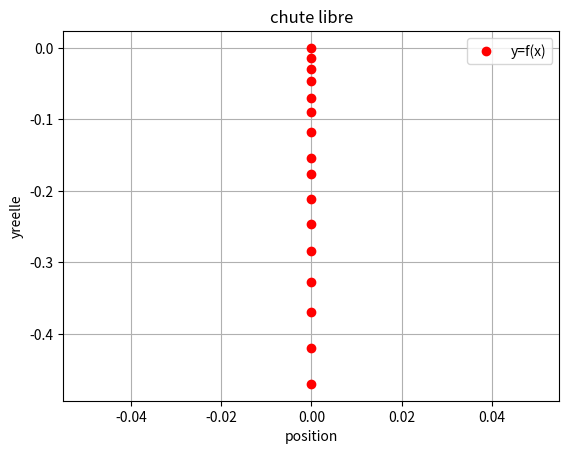
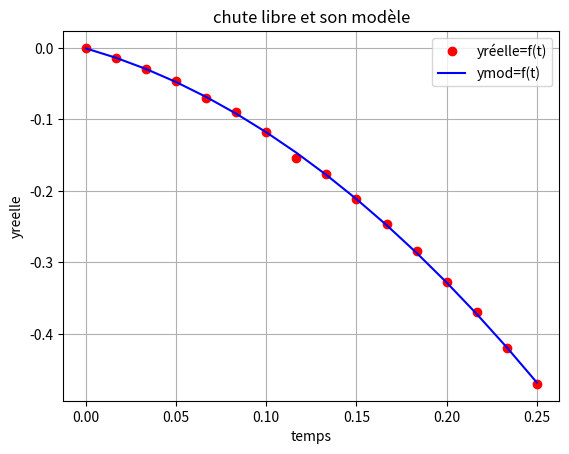

Python code for these plots, in order:

#%%
import numpy as np # on importe numpy
import matplotlib.pyplot as plt # on importe matplotlib
#%%
ymes=np.array([-0,-0.7,-1.5,-2.3,-3.5,-4.5,-5.9,-7.7,-8.8,-10.6,-12.3,-14.2,-16.4,-18.5,-21,-23.5])
# on définit un tableau du type array
yreelle=ymes*2/100
# on convertit ymes en yreelle
t=np.linspace(0,1/4,16)
# on définit un tableau de 16 valeurs allant de 0 à 1/4 
#%%
x=0*t # on définit une abscisse nulle, ce qui permettra de tracer en fonction de l'abscisse
plt.figure()
plt.plot(x,yreelle,'ro',label="y=f(x)") # on trace yreelle en fonction de x 
plt.xlabel("position") # pour le reste, il s'agit des options classiques de tracé
plt.ylabel("yreelle")
plt.grid()
plt.legend()
plt.title("chute libre")
plt.show()
#%%
mod=np.polyfit(t,yreelle,2)
# on fait modéliser yreelle en fonction de t par un polynôme d'ordre 2, type at^2+bt+c. 
# Attention : cette fonction n'est pas un ensemble de valeurs mais simplement une fonction
# donc un objet de dimension 1. Pour pouvoir faire tracer cette fonction, il faudra dans la suite définir 
# une fonction modèle qui utilise les paramètres du modèle
print('mod :', mod)
# on fait afficher les trois paramètres de ce polynôme modèle d'ordre 2 : a, b et c.
print('g = ',-mod[0]*2)
print('vo = ', mod[1])
print('yo = ',mod[2])
#%%
ymod=mod[0]*t**2+mod[1]*t+mod[2] # on définit la fonction modèle avec les grandeurs a, b et c déterminées précédemment.
plt.figure()
plt.plot(t,yreelle,'ro',label="yréelle=f(t)") # on fait tracer yreelle en fonction de t
plt.plot(t,ymod,'b-',label="ymod=f(t)") # sur le même graphe, on fait tracer en trait bleu la fonction modèle ymod
plt.xlabel("temps") # dans la suite, il s'agit des options classiques de tracé
plt.ylabel("yreelle")
plt.grid()
plt.legend()
plt.title("chute libre et son modèle")
plt.show()
#%%